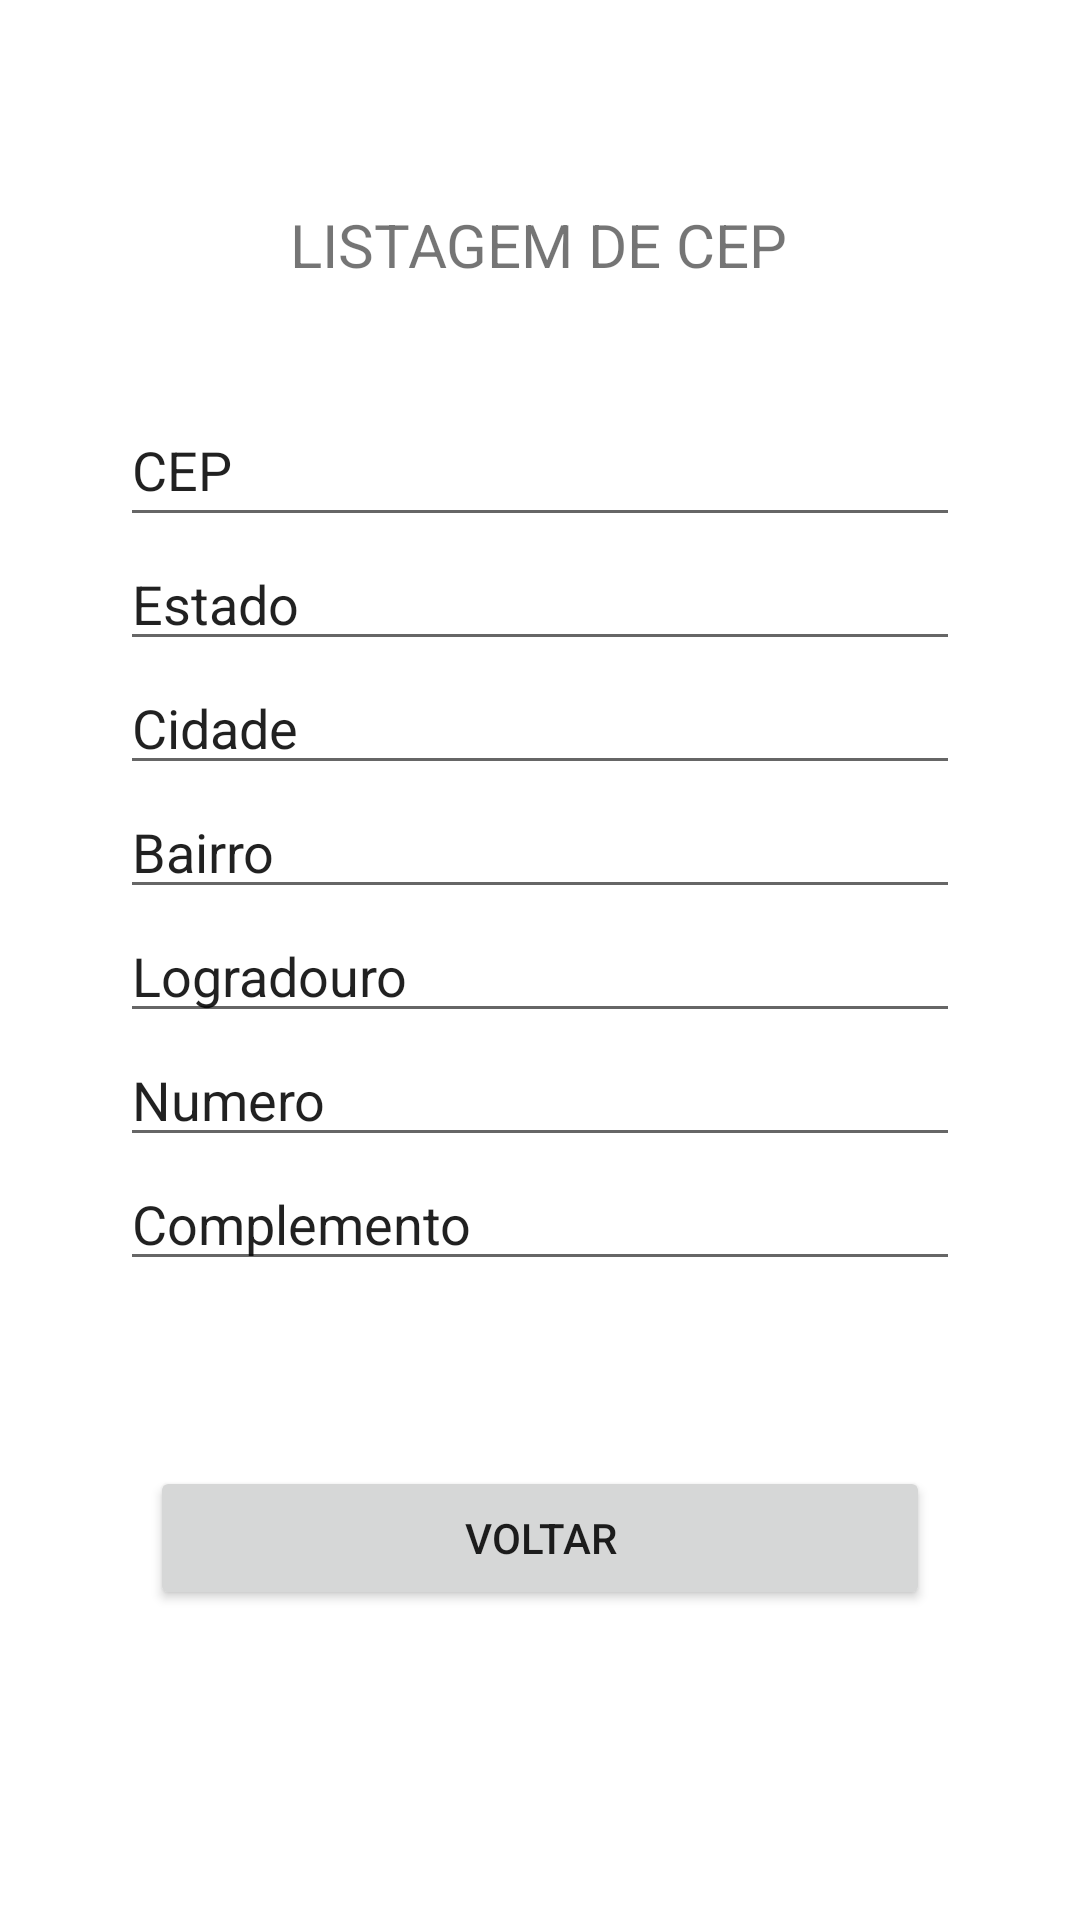

This screen was rendered from an Android layout file. Write that file and the resources it references.
<!-- AndroidManifest.xml: application theme Theme.Kotlinteste -->
<!-- res/layout/activity_listar.xml -->
<?xml version="1.0" encoding="utf-8"?>
<androidx.constraintlayout.widget.ConstraintLayout xmlns:android="http://schemas.android.com/apk/res/android"
    xmlns:app="http://schemas.android.com/apk/res-auto"
    xmlns:tools="http://schemas.android.com/tools"
    android:layout_width="match_parent"
    android:layout_height="match_parent"
    tools:context=".Listar">

    <EditText
        android:id="@+id/ListarCEP"
        android:layout_width="0dp"
        android:layout_height="wrap_content"
        android:layout_marginStart="40dp"
        android:layout_marginTop="36dp"
        android:layout_marginEnd="40dp"
        android:ems="10"
        android:inputType="textPersonName"
        android:minHeight="48dp"
        android:text="CEP"
        app:layout_constraintEnd_toEndOf="parent"
        app:layout_constraintHorizontal_bias="0.0"
        app:layout_constraintStart_toStartOf="parent"
        app:layout_constraintTop_toBottomOf="@+id/textView5" />

    <EditText
        android:id="@+id/ListarEstado"
        android:layout_width="0dp"
        android:layout_height="wrap_content"
        android:layout_marginStart="40dp"
        android:layout_marginEnd="40dp"
        android:ems="10"
        android:inputType="textPersonName"
        android:text="Estado"
        app:layout_constraintEnd_toEndOf="parent"
        app:layout_constraintStart_toStartOf="parent"
        app:layout_constraintTop_toBottomOf="@+id/ListarCEP" />

    <EditText
        android:id="@+id/ListarCidade"
        android:layout_width="0dp"
        android:layout_height="wrap_content"
        android:layout_marginStart="40dp"
        android:layout_marginEnd="40dp"
        android:ems="10"
        android:inputType="textPersonName"
        android:text="Cidade"
        app:layout_constraintEnd_toEndOf="parent"
        app:layout_constraintStart_toStartOf="parent"
        app:layout_constraintTop_toBottomOf="@+id/ListarEstado" />

    <EditText
        android:id="@+id/ListarBairro"
        android:layout_width="0dp"
        android:layout_height="wrap_content"
        android:layout_marginStart="40dp"
        android:layout_marginEnd="40dp"
        android:ems="10"
        android:inputType="textPersonName"
        android:text="Bairro"
        app:layout_constraintEnd_toEndOf="parent"
        app:layout_constraintStart_toStartOf="parent"
        app:layout_constraintTop_toBottomOf="@+id/ListarCidade" />

    <EditText
        android:id="@+id/ListarRua"
        android:layout_width="0dp"
        android:layout_height="wrap_content"
        android:layout_marginStart="40dp"
        android:layout_marginEnd="40dp"
        android:ems="10"
        android:inputType="textPersonName"
        android:text="Logradouro"
        app:layout_constraintEnd_toEndOf="parent"
        app:layout_constraintStart_toStartOf="parent"
        app:layout_constraintTop_toBottomOf="@+id/ListarBairro" />

    <EditText
        android:id="@+id/ListarNumero"
        android:layout_width="0dp"
        android:layout_height="wrap_content"
        android:layout_marginStart="40dp"
        android:layout_marginEnd="40dp"
        android:ems="10"
        android:inputType="textPersonName"
        android:text="Numero"
        app:layout_constraintEnd_toEndOf="parent"
        app:layout_constraintStart_toStartOf="parent"
        app:layout_constraintTop_toBottomOf="@+id/ListarRua" />

    <EditText
        android:id="@+id/ListarComplemento"
        android:layout_width="0dp"
        android:layout_height="wrap_content"
        android:layout_marginStart="40dp"
        android:layout_marginEnd="40dp"
        android:ems="10"
        android:inputType="textPersonName"
        android:text="Complemento"
        app:layout_constraintEnd_toEndOf="parent"
        app:layout_constraintStart_toStartOf="parent"
        app:layout_constraintTop_toBottomOf="@+id/ListarNumero" />

    <Button
        android:id="@+id/btListarVoltar"
        android:layout_width="0dp"
        android:layout_height="wrap_content"
        android:layout_marginStart="50dp"
        android:layout_marginEnd="50dp"
        android:text="Voltar"
        app:layout_constraintBottom_toBottomOf="parent"
        app:layout_constraintEnd_toEndOf="parent"
        app:layout_constraintHorizontal_bias="0.498"
        app:layout_constraintStart_toStartOf="parent"
        app:layout_constraintTop_toBottomOf="@+id/ListarComplemento"
        app:layout_constraintVertical_bias="0.373" />

    <TextView
        android:id="@+id/textView5"
        android:layout_width="wrap_content"
        android:layout_height="wrap_content"
        android:layout_marginTop="68dp"
        android:text="LISTAGEM DE CEP"
        android:textSize="20sp"
        app:layout_constraintEnd_toEndOf="parent"
        app:layout_constraintHorizontal_bias="0.498"
        app:layout_constraintStart_toStartOf="parent"
        app:layout_constraintTop_toTopOf="parent" />
</androidx.constraintlayout.widget.ConstraintLayout>
<!-- resources referenced by this layout -->
<resources>
  <style name="Theme.Kotlinteste" parent="Theme.MaterialComponents.DayNight.DarkActionBar">
          
          <item name="colorPrimary">@color/purple_500</item>
          <item name="colorPrimaryVariant">@color/purple_700</item>
          <item name="colorOnPrimary">@color/white</item>
          
          <item name="colorSecondary">@color/teal_200</item>
          <item name="colorSecondaryVariant">@color/teal_700</item>
          <item name="colorOnSecondary">@color/black</item>
          
          <item name="android:statusBarColor" tools:targetApi="l">?attr/colorPrimaryVariant</item>
          
      </style>
  <!-- not gathered from this repository: default colours our renderer supplied (Android Studio template values) -->
  <color name="purple_500">#FF6200EE</color>
  <color name="purple_700">#FF3700B3</color>
  <color name="teal_200">#FF03DAC5</color>
  <color name="teal_700">#FF018786</color>
  <color name="black">#FF000000</color>
  <color name="white">#FFFFFFFF</color>
</resources>
